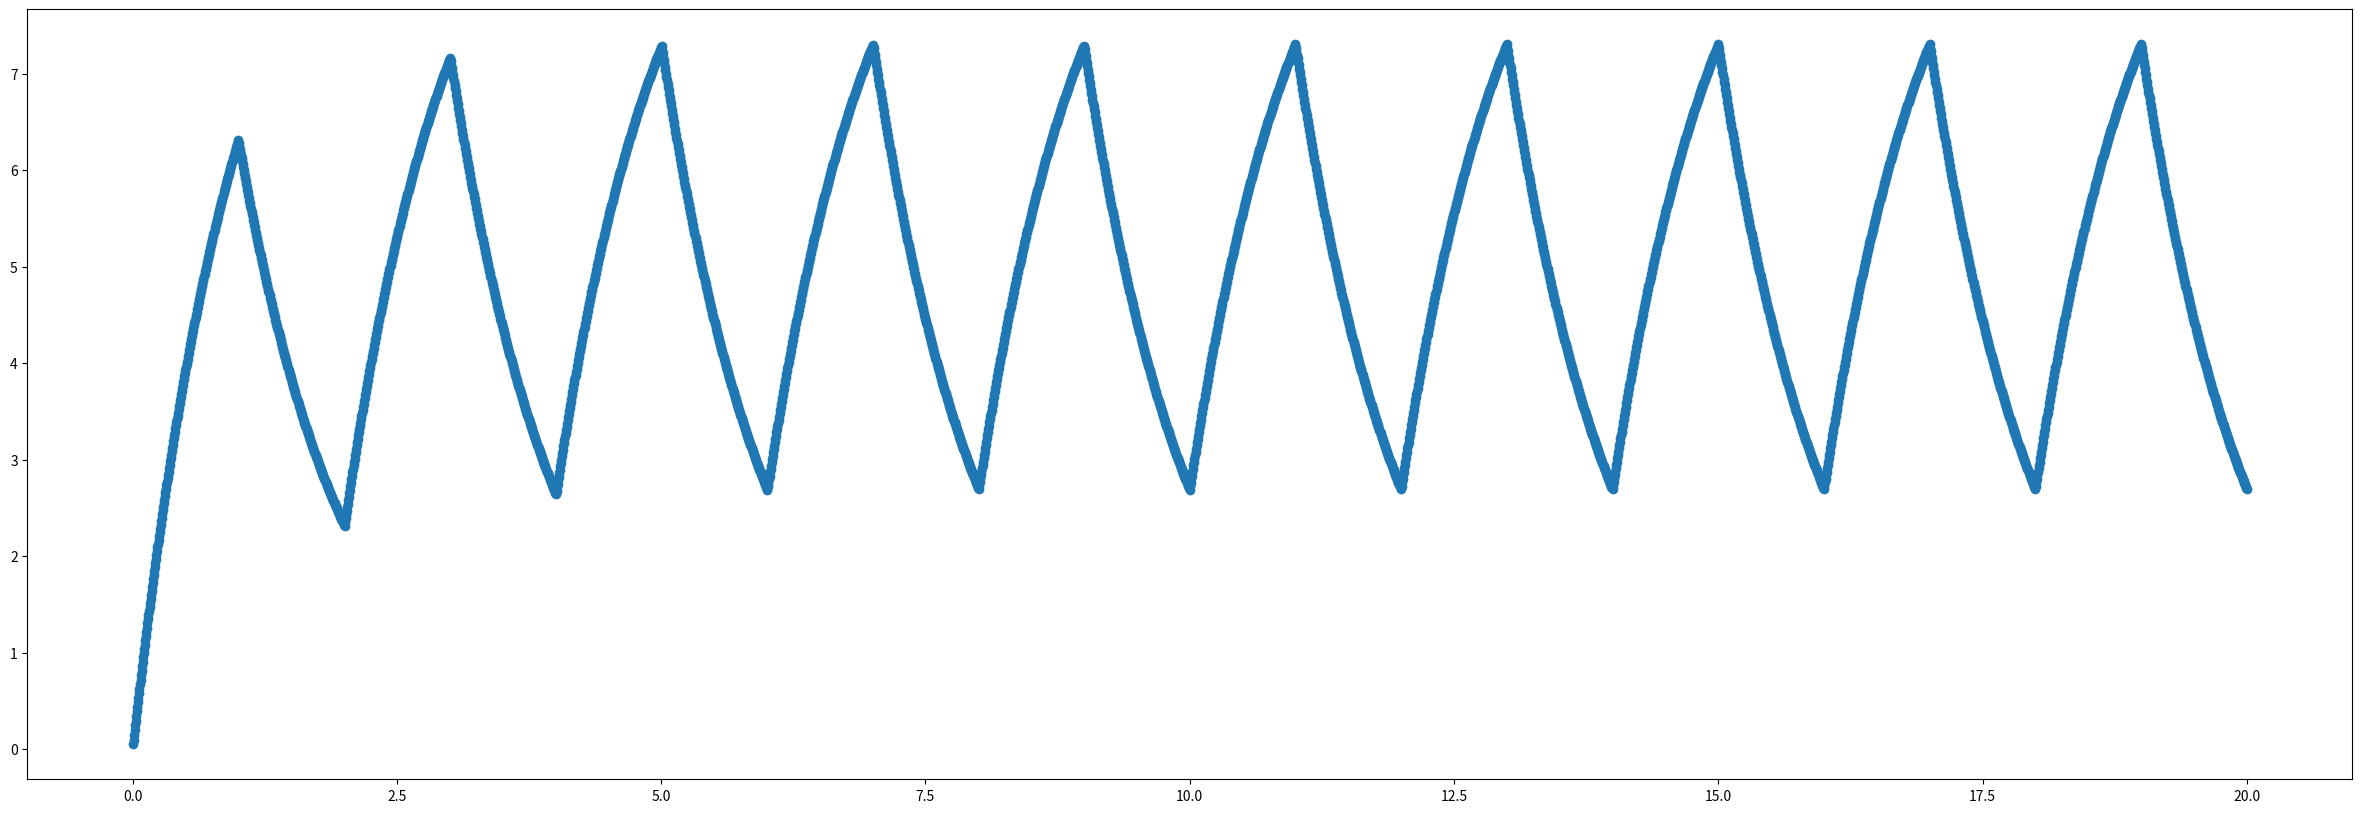

Python code for this plot:
# https://imgur.com/a/yuzYJ5D

import time
import numpy as np
from copy import deepcopy
import matplotlib.pyplot as plt

# Resistance in ohms of the resistor
r = 1
# Capacitance of the capacitor
C = 1

Vin = 10

b = 0

old_v2 = 0
delta_t = 5e-3
t = 5e-3

# Initial guess for the first step (literally doesn't matter)
input_vec = [10, 5, -2]

results = [[],[]]

s = time.time()
while True:
    # Load the variables from the input vector
    v1 = input_vec[0]
    v2 = input_vec[1]
    iv = input_vec[2]

    # Calculate the values in result vector
    result_vector = [0, 0, 0]

    result_vector[0] = (v1-v2)/r + iv
    result_vector[1] = (v2-v1)/r + C * (v2-old_v2)/delta_t
    result_vector[2] = v1 - Vin

    # Create the Jacobian for this input vector
    jac = np.array([[1/r,-1/r,1],[-1/r,1/r+C/delta_t,0],[1,0,0]])
    inv_jac = np.linalg.inv(jac)

    res = inv_jac @ np.array(result_vector)
    old_input_vec = deepcopy(input_vec)
    input_vec -= res

    if np.allclose(old_input_vec, input_vec, rtol=0, atol=1e-10):
        results[0].append(t)
        results[1].append(v2)

        if t>=1+b:
            b += 1

            Vin = 0 if Vin == 10 else 10

            print(f"t = {t}")
            print(input_vec)
            print(result_vector)
            print(time.time()-s)
            #x = input()
            if t >= 20:
                fig, ax = plt.subplots(1, 1, figsize=(30,10))
                ax.scatter(results[0], results[1])
                
                plt.show()

                peaks = []
                b4 = -1
                up = True
                for i in results[1]:
                    if up:
                        if i > b4:
                            b4 = i
                        else:
                            peaks.append(b4)
                            up = False
                    else:
                        if i > b4:
                            up = True
                
                print(peaks)

                break

        t += delta_t
        old_v2 = v2


    '''
    inv_jac = jac.inv()
    res = jac * sp.Matrix(result_vector)
    input(res)
    input_vec = input_vec - res
    print(input_vec)
    print(result_vector)
    input()
    '''
